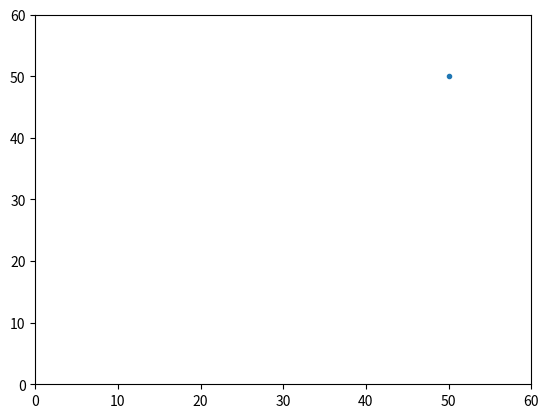

Write the Python code that produced this figure.
# -*- coding: utf-8 -*-
"""
gsa0.pyプログラム
シンプルなエージェントシミュレーション
２次元平面で動作するエージェント
結果をグラフ描画する
"""

# モジュールのインポート
import numpy as np
import matplotlib.pyplot as plt

# 定数
TIMELIMIT = 100 # シミュレーション打ち切り時刻

# クラス定義
# Agentクラス
class Agent:
    """エージェントを表現するクラスの定義"""
    def __init__(self, cat):    # コンストラクタ
        self.category = cat
        self.x = 0  # x座標の初期値
        self.y = 0  # y座標の初期値
        self.dx = 0  # x座標の増分の初期値
        self.dy = 1  # y座標の増分の初期値
    def calcnext(self): # 次時刻の状態の計算
        if self.category == 0:
            self.cat0()  # カテゴリ0の計算
        else:   # 合致するカテゴリがない
            print("ERROR カテゴリがありません\n")
    def cat0(self): # カテゴリ0の計算メソッド
        # 内部状態の更新
        self.dx = self.reverse(self.dx)
        self.dy = self.reverse(self.dy)
        # 内部状態によって次の座標を決定
        self.x += self.dx
        self.y += self.dy
    def reverse(self, i):    # cat0()関数の下請け関数
        if i == 0:
            return 1
        else:
            return 0
    def putstate(self): # 状態の出力
        print(self.x, self.y)
# agentクラスの定義の終わり

# 下請け関数の定義
# calcn()関数
def calcn(a):
    """次時刻の状態を計算"""
    for i in range(len(a)):
        a[i].calcnext()
        a[i].putstate()
        # グラフデータに現在位置を追加
        xlist.append(a[i].x)
        ylist.append(a[i].y)
# calcn()関数の終わり

# メイン実行部
# 初期化
a = [Agent(0)]  # カテゴリ0のエージェントを生成

# グラフデータの初期化
xlist = []
ylist = []

# エージェントシミュレーション
for t in range (TIMELIMIT):
    calcn(a)    # 次時刻の状態を計算
    # グラフの表示
    plt.clf()   # グラフ領域のクリア
    plt.axis([0, 60, 0, 60])    # 描画領域の設定
    plt.plot(xlist, ylist, ".") # グラフをプロット
    plt.pause(0.01)
    xlist.clear()
    ylist.clear()
plt.show()
# gsa0.pyの終わり